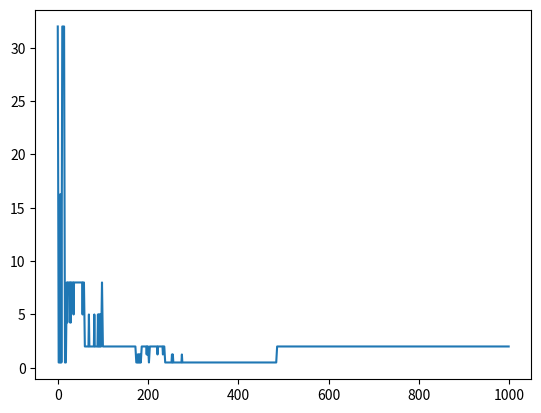

This figure's Python source:
import numpy as np
import pandas as pd
import matplotlib.pyplot as plt

def example1():
    """

    The experiment assumes that:
    Stock A would either gain +40% or lose -30% at each period and
    Stock B would either lose  -20% or gain +15% at each period
    (randomly)

    :return:
    """
    p = 0.5
    stockA_up = 0.4
    stockA_down = -0.3
    stockB_up = 0.15
    stockB_down = -0.20
    draws=10000

    stockA= pd.Series(np.random.choice([1 + stockA_up, 1 + stockA_down], size=(draws), p=[1-p, p]))
    stockB= pd.Series(np.random.choice([1 + stockB_up, 1 + stockB_down], size=(draws), p=[1-p, p]))
    strat = 0.5 * stockA + 0.5* stockB

    stockA.iloc[0] = 1
    stockB.iloc[0] = 1
    strat.iloc[0] = 1

    stockA_eq = stockA.cumprod()
    stockB_eq = stockB.cumprod()
    strat_eq = strat.cumprod()


    stockA_eq.plot(logy=True, legend=False)
    stockB_eq.plot(logy=True, legend=False)
    strat_eq.plot(logy=True, legend=False)
    plt.savefig('demo.png', transparent=True)
    print('ciao')

results_dict = {}
"""
for i in range(1000):
    a = pd.Series(np.random.choice([2, 0.5], size=(5), p=[0.5, 0.5]))
    a.iloc[0] = 1
    results_dict[i] = a.cumprod()


pd.DataFrame(results_dict).plot()
plt.show()
quit()
print('ciao')
"""
results = []
median = []

for i in range(1000):
    a = pd.Series(np.random.choice([2, 0.5], size=(100), p=[0.5, 0.5]))
    a.iloc[0] = 1
    b = a.cumprod().values.tolist()[-1]
    results.append(b)
    median.append((pd.Series(results).median()))

print(pd.Series(results).mean())
print(pd.Series(results).median())
pd.Series(median).plot()
plt.show()
print('ciao')